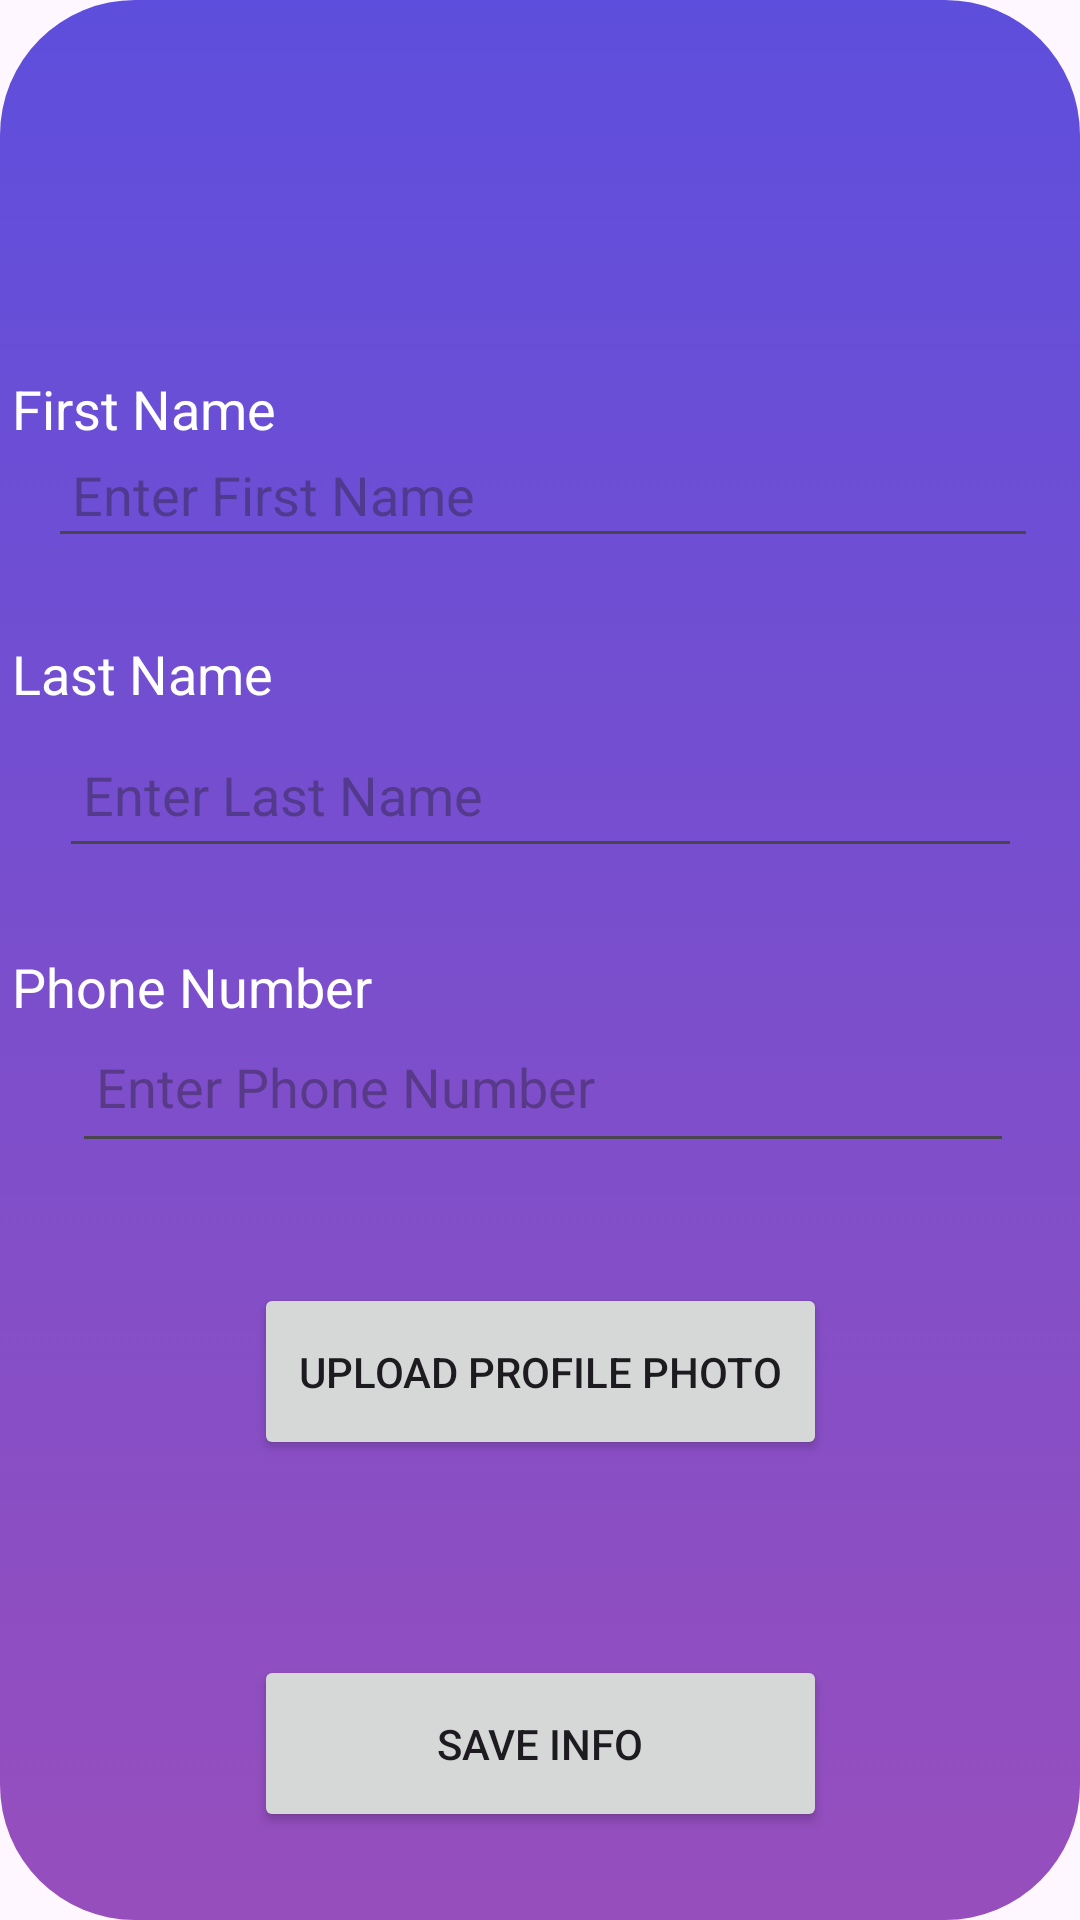

Layout XML and referenced resources for this Android screen:
<!-- AndroidManifest.xml: application theme Theme.Flexicoin -->
<!-- res/layout/fragment_profile.xml -->
<?xml version="1.0" encoding="utf-8"?>
<FrameLayout xmlns:android="http://schemas.android.com/apk/res/android"
    xmlns:app="http://schemas.android.com/apk/res-auto"
    xmlns:tools="http://schemas.android.com/tools"
    android:layout_width="match_parent"
    android:layout_height="match_parent"
    tools:context=".Activity.ProfileFragment">

    <androidx.constraintlayout.widget.ConstraintLayout
        android:layout_width="match_parent"
        android:layout_height="match_parent">

        <androidx.constraintlayout.widget.ConstraintLayout
            android:layout_width="match_parent"
            android:layout_height="match_parent"
            android:background="@drawable/top_background_main_activity"
            app:layout_constraintBottom_toBottomOf="parent"
            app:layout_constraintEnd_toEndOf="parent"
            app:layout_constraintHorizontal_bias="0.0"
            app:layout_constraintStart_toStartOf="parent"
            app:layout_constraintTop_toTopOf="parent"
            app:layout_constraintVertical_bias="0.0">

            <EditText
                android:id="@+id/editTextLastName"
                android:layout_width="321dp"
                android:layout_height="49dp"
                android:layout_marginTop="28dp"
                android:hint="Enter Last Name"
                android:padding="8dp"
                app:layout_constraintEnd_toEndOf="parent"
                app:layout_constraintStart_toStartOf="parent"
                app:layout_constraintTop_toTopOf="@+id/textViewLastName" />

            <Button
                android:id="@+id/uploadProfilePhotoButton"
                android:layout_width="191dp"
                android:layout_height="59dp"
                android:layout_marginTop="40dp"
                android:text="Upload Profile Photo"
                app:layout_constraintEnd_toEndOf="parent"
                app:layout_constraintStart_toStartOf="parent"
                app:layout_constraintTop_toBottomOf="@+id/editTextPhoneNumber" />

            <Button
                android:id="@+id/saveButton"
                android:layout_width="191dp"
                android:layout_height="59dp"
                android:layout_marginTop="164dp"
                android:text="Save Info"
                app:layout_constraintEnd_toEndOf="parent"
                app:layout_constraintStart_toStartOf="parent"
                app:layout_constraintTop_toBottomOf="@+id/editTextPhoneNumber" />

            <EditText
                android:id="@+id/editTextPhoneNumber"
                android:layout_width="314dp"
                android:layout_height="51dp"
                android:layout_marginTop="20dp"
                android:hint="Enter Phone Number"
                android:padding="8dp"
                app:layout_constraintEnd_toEndOf="parent"
                app:layout_constraintHorizontal_bias="0.525"
                app:layout_constraintStart_toStartOf="parent"
                app:layout_constraintTop_toTopOf="@+id/textViewPhoneNumber" />

            <TextView
                android:id="@+id/textViewPhoneNumber"
                android:layout_width="wrap_content"
                android:layout_height="wrap_content"
                android:layout_marginStart="4dp"
                android:layout_marginTop="80dp"
                android:text="Phone Number"
                android:textColor="#FFFFFF"
                android:textSize="18sp"
                app:layout_constraintStart_toStartOf="parent"
                app:layout_constraintTop_toBottomOf="@+id/textViewLastName" />

            <TextView
                android:id="@+id/textViewLastName"
                android:layout_width="wrap_content"
                android:layout_height="wrap_content"
                android:layout_marginStart="4dp"
                android:layout_marginTop="64dp"
                android:text="Last Name"
                android:textColor="#FFFFFF"
                android:textSize="18sp"
                app:layout_constraintStart_toStartOf="parent"
                app:layout_constraintTop_toBottomOf="@+id/textViewFirstName" />

            <TextView
                android:id="@+id/textViewFirstName"
                android:layout_width="wrap_content"
                android:layout_height="wrap_content"
                android:layout_marginStart="4dp"
                android:layout_marginTop="124dp"
                android:text="First Name"
                android:textColor="#FFFFFF"
                android:textSize="18sp"
                app:layout_constraintStart_toStartOf="parent"
                app:layout_constraintTop_toTopOf="parent" />

            <EditText
                android:id="@+id/editTextFirstName"
                android:layout_width="330dp"
                android:layout_height="42dp"
                android:layout_marginTop="20dp"
                android:hint="Enter First Name"
                android:padding="8dp"
                app:layout_constraintEnd_toEndOf="parent"
                app:layout_constraintHorizontal_bias="0.53"
                app:layout_constraintStart_toStartOf="parent"
                app:layout_constraintTop_toTopOf="@+id/textViewFirstName" />
            
        </androidx.constraintlayout.widget.ConstraintLayout>

    </androidx.constraintlayout.widget.ConstraintLayout>

</FrameLayout>
<!-- resources referenced by this layout -->
<resources>
  <!-- drawable top_background_main_activity (drawable) -->
  <?xml version="1.0" encoding="utf-8"?>
  <selector xmlns:android="http://schemas.android.com/apk/res/android">
  <item>
      <shape>
          <gradient android:startColor="#5e4edd" android:endColor="#974ebd" android:angle="-45" />
          <corners android:radius="45dp"/>
      </shape>
  </item>
  </selector>
  <style name="Theme.Flexicoin" parent="Base.Theme.Flexicoin" />
  <style name="Base.Theme.Flexicoin" parent="Theme.Material3.DayNight.NoActionBar">
          
          <item name="colorPrimary">#130041</item>
          <item name="colorOnPrimary">@color/white</item>
          <item name="colorSecondary">@color/teal_200</item>
          <item name="colorSecondaryVariant">@color/teal_700</item>
          <item name="colorOnSecondary">@color/black</item>
          
          <item name="android:statusBarColor" tools:targetApi="l">?attr/colorPrimaryVariant</item>
      </style>
  <color name="white">#FFFFFFFF</color>
  <!-- not gathered from this repository: default colours our renderer supplied (Android Studio template values) -->
  <color name="teal_200">#FF03DAC5</color>
  <color name="teal_700">#FF018786</color>
  <color name="black">#FF000000</color>
</resources>
